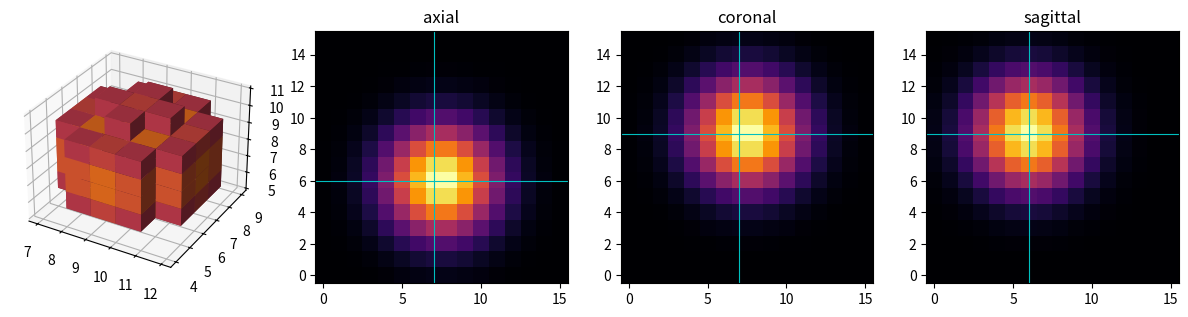

Generate this figure with matplotlib:
# A 3-D volume shown as voxels above a threshold, plus three orthogonal slice images with crosshairs.
import numpy as np
import matplotlib.pyplot as plt

z, y, x = np.mgrid[0:1:16j, 0:1:16j, 0:1:16j]
vol = np.exp(-((x - 0.5) ** 2 + (y - 0.4) ** 2 + (z - 0.6) ** 2) / 0.05)
fig = plt.figure(figsize=(12, 4))
a = fig.add_subplot(1, 4, 1, projection="3d")
filled = vol > 0.5
colors = plt.cm.inferno(vol)
a.voxels(filled, facecolors=colors, edgecolor="none")
ci = np.unravel_index(vol.argmax(), vol.shape)
for k, (img, name, cross) in enumerate([(vol[ci[0]], "axial", (ci[2], ci[1])), (vol[:, ci[1]], "coronal", (ci[2], ci[0])),
                                         (vol[:, :, ci[2]], "sagittal", (ci[1], ci[0]))], start=2):
    ax = fig.add_subplot(1, 4, k)
    ax.imshow(img, cmap="inferno", origin="lower")
    ax.axvline(cross[0], color="c", lw=0.8)
    ax.axhline(cross[1], color="c", lw=0.8)
    ax.set_title(name)
fig.tight_layout()
print(int(filled.sum()), [int(v) for v in ci])
fig.savefig("volume.png", dpi=50)
